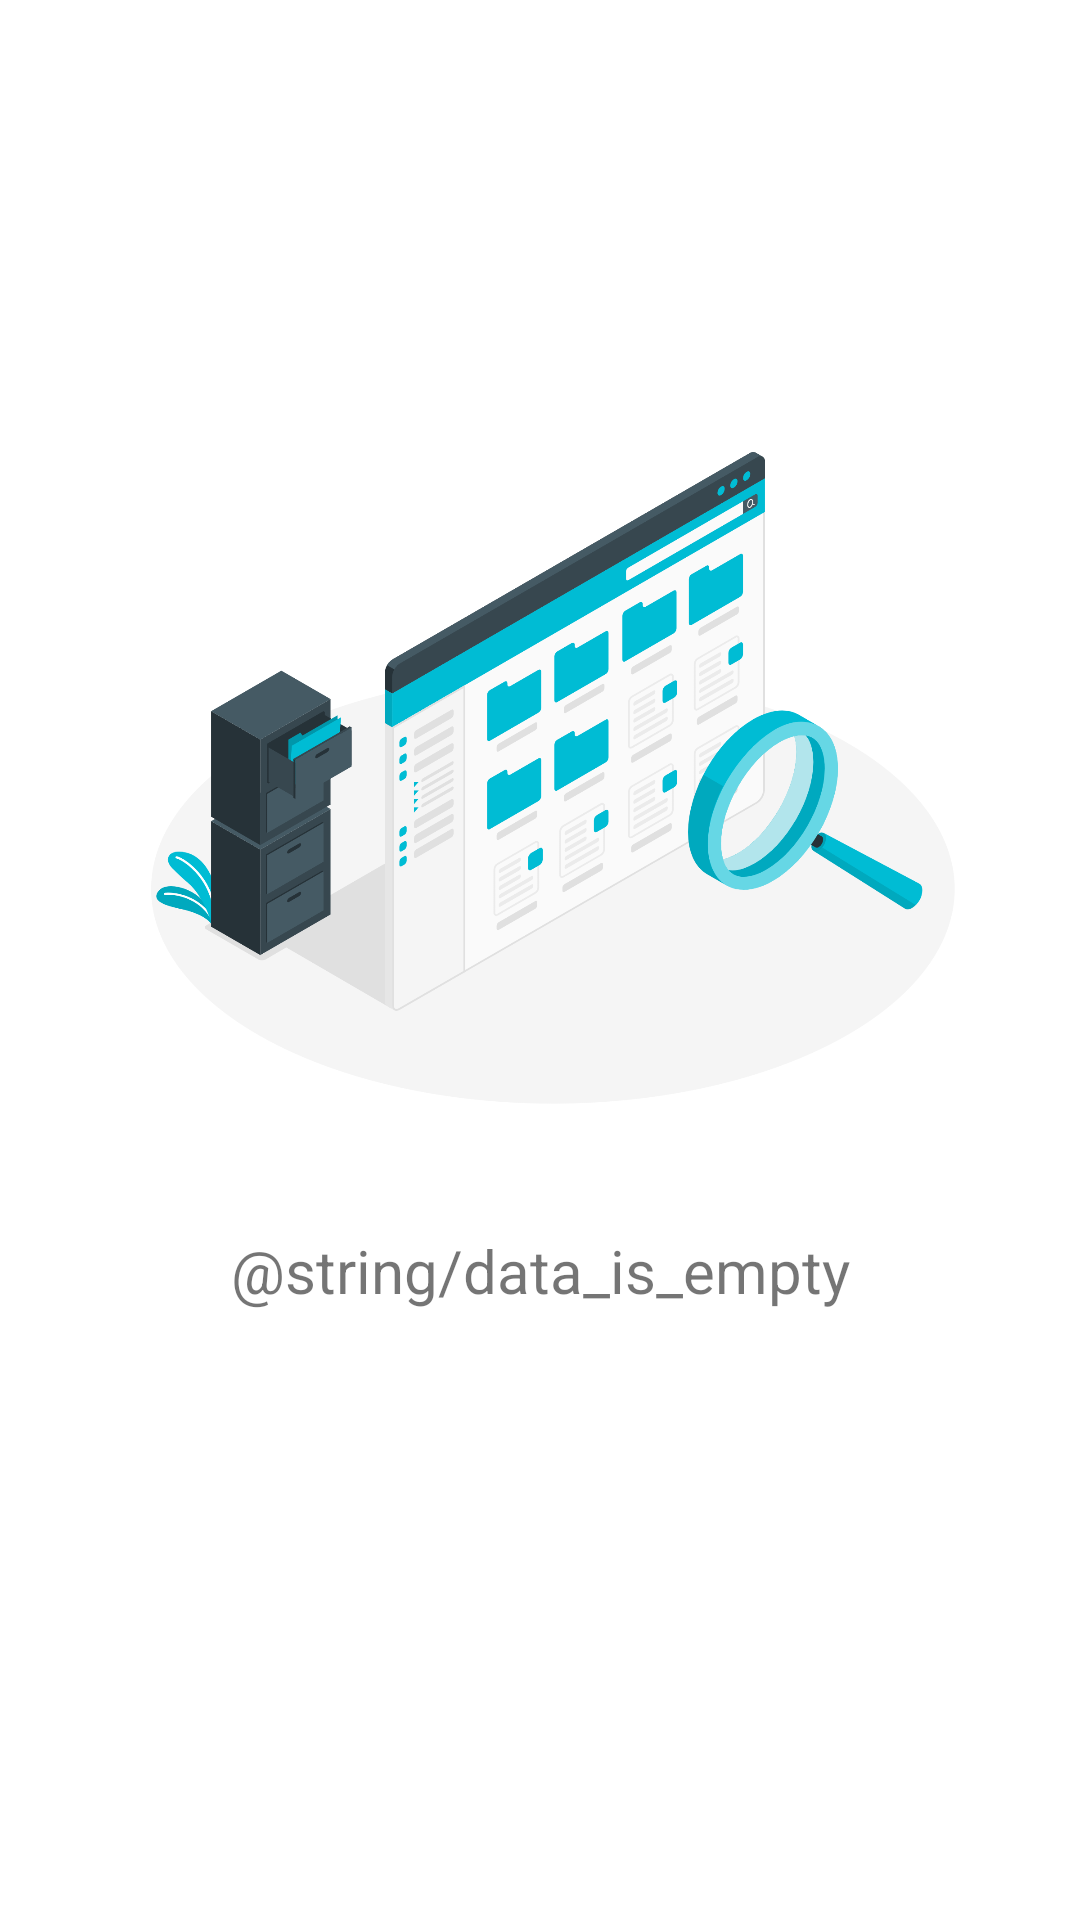

Produce the Android XML layout that renders to this screen, including the resource entries it uses.
<!-- AndroidManifest.xml: application theme Theme.InitialSubmissionBFAA -->
<!-- res/layout/fragment_home.xml -->
<?xml version="1.0" encoding="utf-8"?>
<androidx.constraintlayout.widget.ConstraintLayout xmlns:android="http://schemas.android.com/apk/res/android"
    xmlns:app="http://schemas.android.com/apk/res-auto"
    xmlns:tools="http://schemas.android.com/tools"
    android:layout_width="match_parent"
    android:layout_height="match_parent"
    tools:context=".ui.fragment.HomeFragment">

    <androidx.recyclerview.widget.RecyclerView
        android:id="@+id/rv_git_hub_user"
        android:layout_width="0dp"
        android:layout_height="0dp"
        android:layout_marginTop="10dp"
        android:layout_marginBottom="10dp"
        app:layout_constraintBottom_toBottomOf="parent"
        app:layout_constraintEnd_toEndOf="parent"
        app:layout_constraintStart_toStartOf="parent"
        app:layout_constraintTop_toTopOf="parent" />

    <ProgressBar
        android:id="@+id/progress_bar"
        style="?android:attr/progressBarStyle"
        android:layout_width="wrap_content"
        android:layout_height="wrap_content"
        android:visibility="gone"
        app:layout_constraintBottom_toBottomOf="parent"
        app:layout_constraintEnd_toEndOf="parent"
        app:layout_constraintStart_toStartOf="parent"
        app:layout_constraintTop_toTopOf="parent"
        tools:visibility="visible" />

    <ImageView
        android:id="@+id/iv_data_is_empty"
        android:layout_width="300dp"
        android:layout_height="300dp"
        android:layout_marginBottom="120dp"
        android:contentDescription="@string/data_is_empty"
        android:src="@drawable/iv_data_is_empty"
        app:layout_constraintBottom_toBottomOf="parent"
        app:layout_constraintEnd_toEndOf="parent"
        app:layout_constraintStart_toStartOf="parent"
        app:layout_constraintTop_toTopOf="parent"
        tools:ignore="ImageContrastCheck"
        tools:visibility="visible" />

    <TextView
        android:id="@+id/tv_data_is_empty"
        android:layout_width="wrap_content"
        android:layout_height="wrap_content"
        android:text="@string/data_is_empty"
        android:textSize="20sp"
        app:layout_constraintEnd_toEndOf="@+id/iv_data_is_empty"
        app:layout_constraintStart_toStartOf="@+id/iv_data_is_empty"
        app:layout_constraintTop_toBottomOf="@+id/iv_data_is_empty"
        tools:visibility="visible" />

</androidx.constraintlayout.widget.ConstraintLayout>
<!-- resources referenced by this layout -->
<resources>
  <!-- drawable iv_data_is_empty: png bitmap (drawable, 296936 bytes) -->
  <style name="Theme.InitialSubmissionBFAA" parent="Theme.MaterialComponents.DayNight.DarkActionBar">
          
          <item name="colorPrimary">@color/primary_tosca</item>
          <item name="colorPrimaryVariant">@color/primary_variant_tosca</item>
          <item name="colorOnPrimary">@color/white</item>
          
          <item name="colorSecondary">@color/teal_200</item>
          <item name="colorSecondaryVariant">@color/teal_700</item>
          <item name="colorOnSecondary">@color/black</item>
          
          <item name="android:statusBarColor">?attr/colorPrimaryVariant</item>
          
      </style>
  <color name="primary_tosca">#00BCD4</color>
  <color name="primary_variant_tosca">#009DB1</color>
  <color name="white">#FFFFFFFF</color>
  <color name="teal_200">#FF03DAC5</color>
  <color name="teal_700">#FF018786</color>
  <color name="black">#FF000000</color>
</resources>
